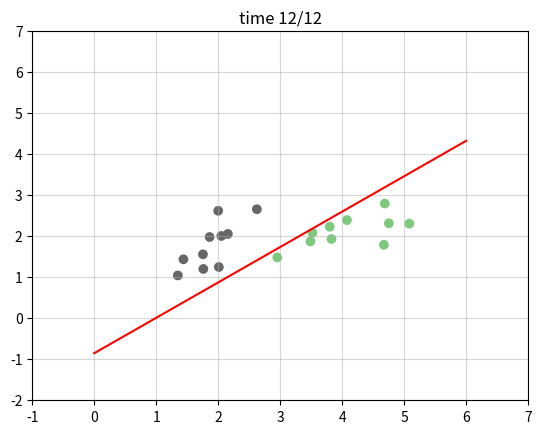

Write Python code to recreate this figure.
import numpy as np
import matplotlib.pyplot as plt
from scipy.spatial.distance import cdist
np.random.seed(21)

## data
means = [[2,2], [4,2]]
cov = [[.3,.2], [.2,.3]]
N = 10
X0 = np.random.multivariate_normal(means[0], cov, N)
X1 = np.random.multivariate_normal(means[1], cov, N)
X = np.vstack((X0, X1))
y = np.array([1.]*N + [-1.]*N)

one = np.ones((2*N,1))
X1 = np.hstack((one, X))
print('X1 shape: {}, y shape: {} '.format(X1.shape, y.shape))

## perceptron
def h(x, w):
    return np.sign(x.dot(w))

def converged(X, y, w):
    return np.array_equal(h(X,w), y)

def perceptron(X, y, w_init):
    w = w_init
    ws = [w]
    N, d = X.shape
    for i in range(100):
        shuffle_id = np.random.permutation(N)
        for j in shuffle_id:
            xi = X[j]
            yi = y[j]
            if h(xi, w) != yi:
                w = w + yi*xi
                ws.append(w)
        if converged(X, y, w):
            break
    print('update {} times after {} epoch.'.format(len(ws),i))
    return w, ws

w0 = np.random.randn(3)
w, ws = perceptron(X1, y, w0)

## plot
xv = np.array([0, 6])
plt.scatter(X[:,0], X[:,1], c=y, cmap='Accent')
line, = plt.plot([], [], 'r')

plt.grid(alpha=0.5)
plt.axis([-1,7, -2,7])
txt = plt.title('')

def update(i):
    a,b,c = ws[i]
    yv = -b/c*xv - a/c
    line.set_data(xv, yv)
    txt.set_text('time {:02d}/{:02d}'.format(i+1, len(ws)))

for i in range(len(ws)):
    update(i)
    plt.pause(0.1)
plt.show()
